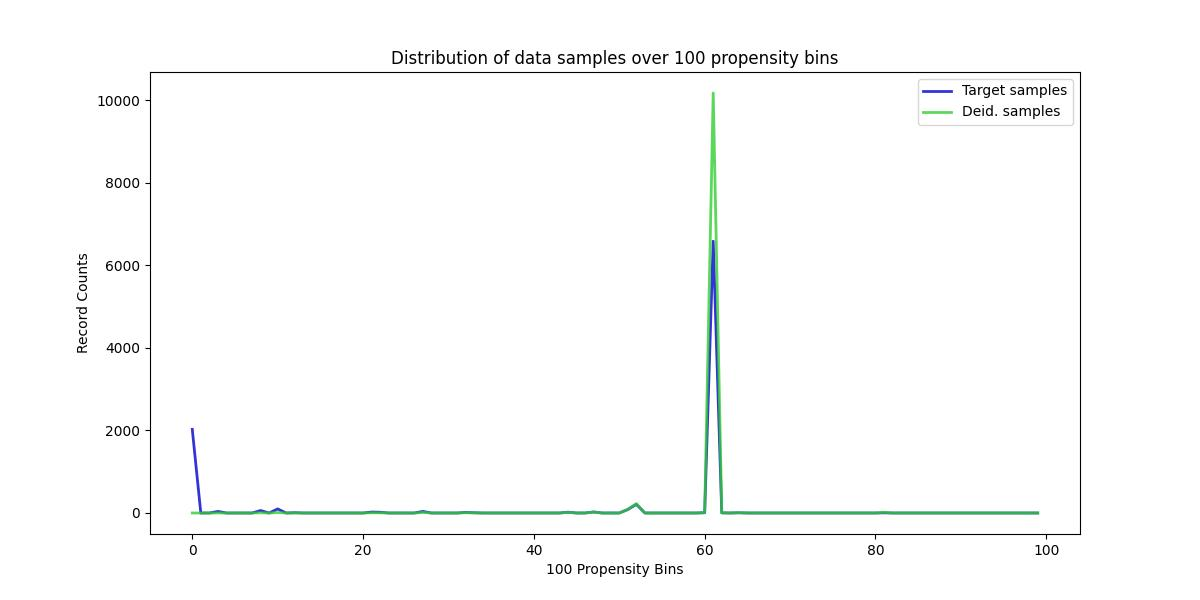

Data behind this chart, as committed beside it:
, Target samples, Deid. samples
0, 2028, 0
1, 0, 0
2, 0, 0
3, 38, 1
4, 0, 0
5, 0, 0
6, 0, 0
7, 0, 0
8, 60, 5
9, 0, 0
10, 99, 11
11, 0, 0
12, 7, 1
13, 0, 0
14, 0, 0
15, 0, 0
16, 0, 0
17, 0, 0
18, 0, 0
19, 0, 0
20, 0, 0
21, 23, 6
22, 18, 5
23, 0, 0
24, 0, 0
25, 0, 0
26, 0, 0
27, 38, 14
28, 0, 0
29, 0, 0
30, 0, 0
31, 0, 0
32, 13, 6
33, 6, 3
34, 0, 0
35, 0, 0
36, 0, 0
37, 0, 0
38, 0, 0
39, 0, 0
40, 0, 0
41, 0, 0
42, 0, 0
43, 0, 0
44, 20, 16
45, 0, 0
46, 0, 0
47, 25, 22
48, 0, 0
49, 0, 0
50, 0, 0
51, 84, 87
52, 210, 228
53, 0, 0
54, 0, 0
55, 0, 0
56, 0, 0
57, 0, 0
58, 0, 0
59, 0, 0
... 40 more rows
